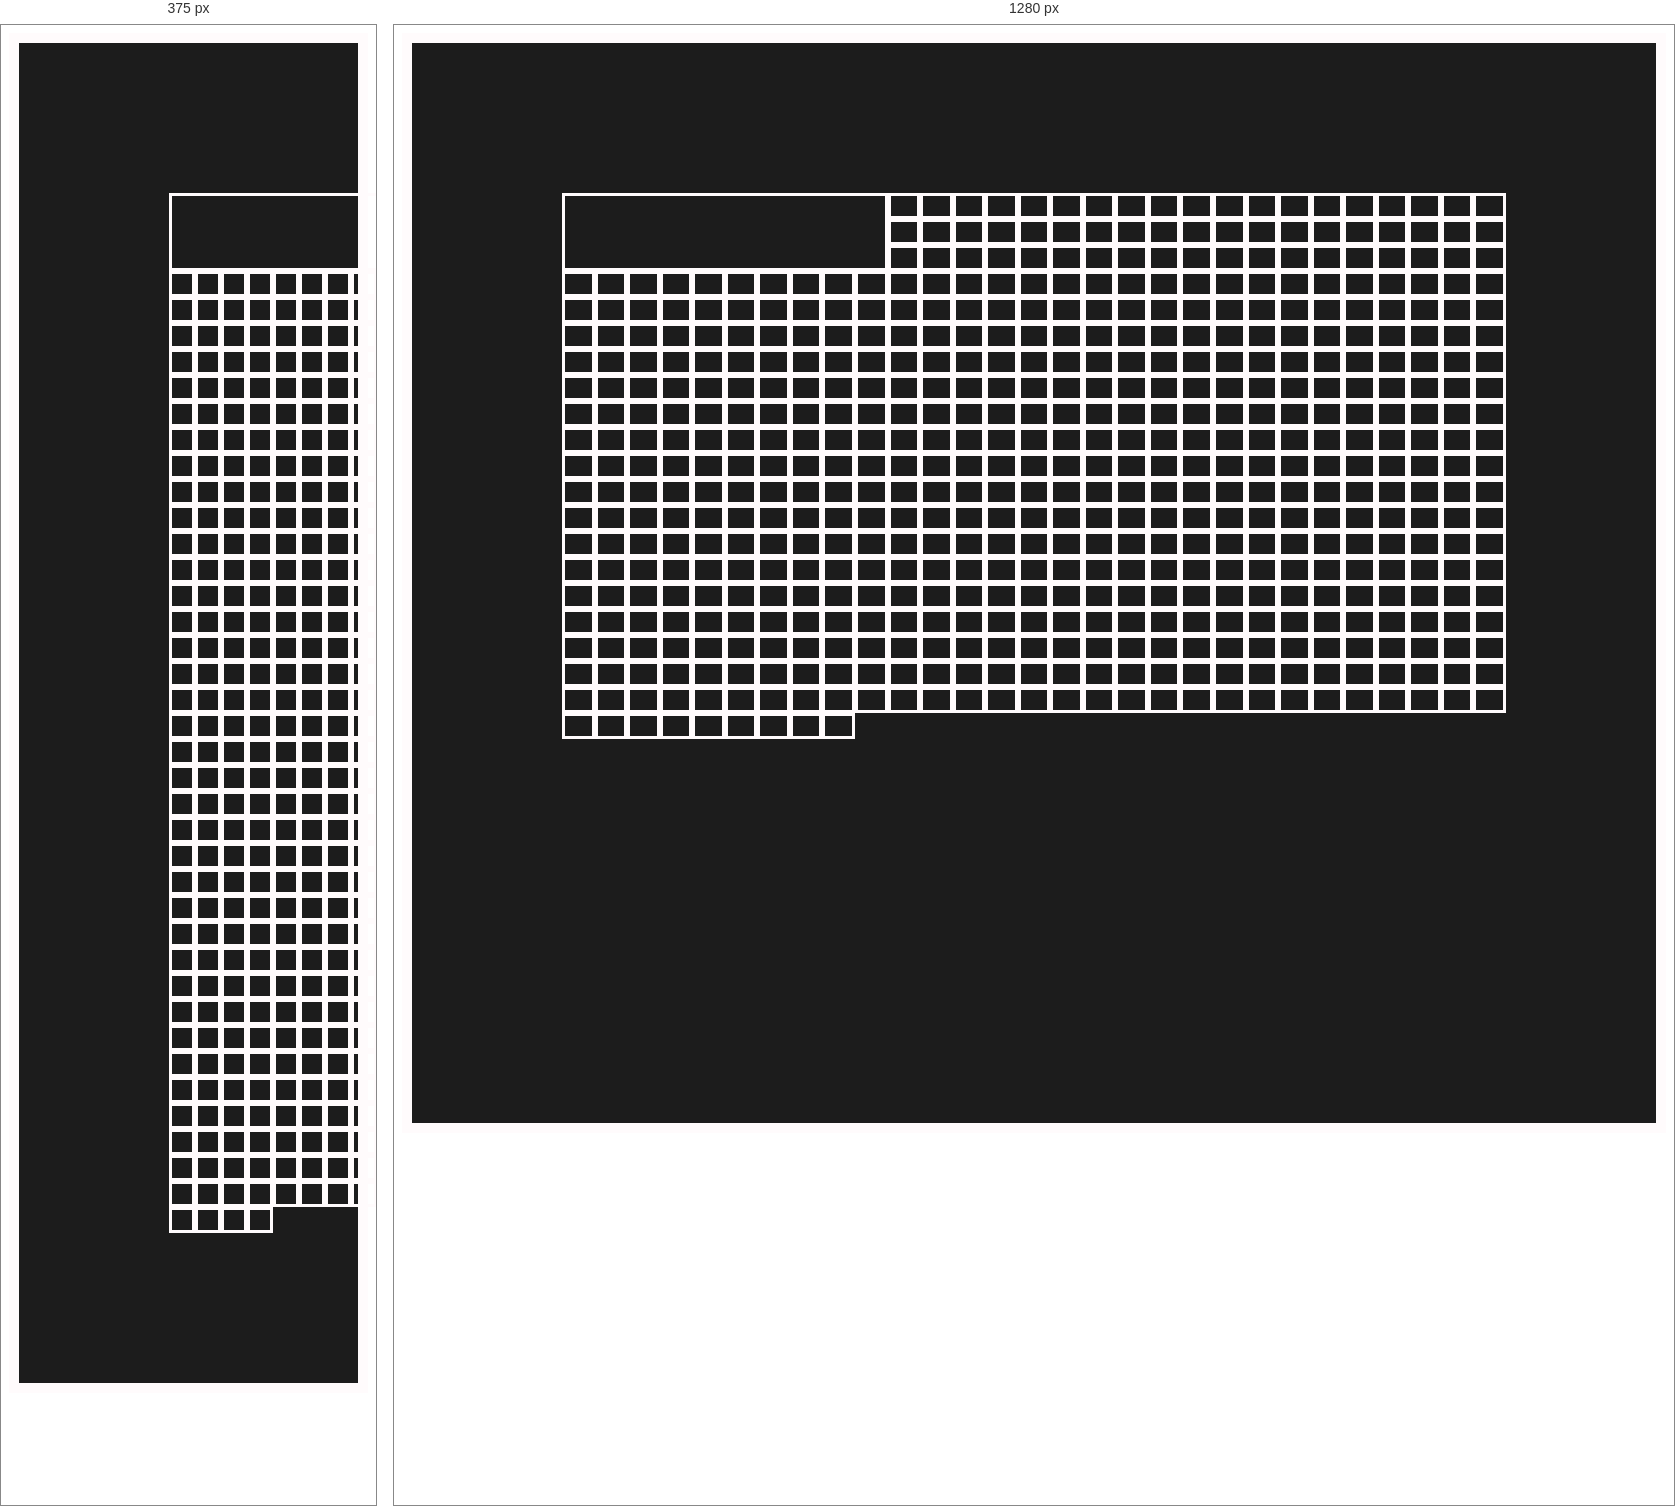
Rendered at 375 px and 1280 px, left to right.

<!-- file: mondrian.html -->
<!DOCTYPE html>
<html>
  <head>
    <meta charset="UTF-8">
        <link rel="stylesheet" href="mondrian.css">
  </head>
      <body>

        <div class="grid-container">
          <div class="grid-item-1"> </div>
          <div class="grid-item"> </div>
          <div class="grid-item"> </div>
          <div class="grid-item"> </div>
          <div class="grid-item"> </div>
          <div class="grid-item"> </div>
          <div class="grid-item"> </div>
          <div class="grid-item"> </div>
          <div class="grid-item"> </div>
          <div class="grid-item"> </div>
          <div class="grid-item"> </div>
          <div class="grid-item"> </div>
          <div class="grid-item"> </div>
          <div class="grid-item"> </div>
          <div class="grid-item"> </div>
          <div class="grid-item"> </div>
          <div class="grid-item"> </div>
          <div class="grid-item"> </div>
          <div class="grid-item"> </div>
          <div class="grid-item"> </div>
          <div class="grid-item"> </div>
          <div class="grid-item"> </div>
          <div class="grid-item"> </div>
          <div class="grid-item"> </div>
          <div class="grid-item"> </div>
          <div class="grid-item"> </div>
          <div class="grid-item"> </div>
          <div class="grid-item"> </div>
          <div class="grid-item"> </div>
          <div class="grid-item"> </div>
          <div class="grid-item"> </div>
          <div class="grid-item"> </div>
          <div class="grid-item"> </div>
          <div class="grid-item"> </div>
          <div class="grid-item"> </div>
          <div class="grid-item"> </div>
          <div class="grid-item"> </div>
          <div class="grid-item"> </div>
          <div class="grid-item"> </div>
          <div class="grid-item"> </div>
          <div class="grid-item"> </div>
          <div class="grid-item"> </div>
          <div class="grid-item"> </div>
          <div class="grid-item"> </div>
          <div class="grid-item"> </div>
          <div class="grid-item"> </div>
          <div class="grid-item"> </div>
          <div class="grid-item"> </div>
          <div class="grid-item"> </div>
          <div class="grid-item"> </div>
          <div class="grid-item"> </div>
          <div class="grid-item"> </div>
          <div class="grid-item"> </div>
          <div class="grid-item"> </div>
          <div class="grid-item"> </div>
          <div class="grid-item"> </div>
          <div class="grid-item"> </div>
          <div class="grid-item"> </div>
          <div class="grid-item"> </div>
          <div class="grid-item"> </div>
          <div class="grid-item"> </div>
          <div class="grid-item"> </div>
          <div class="grid-item"> </div>
          <div class="grid-item"> </div>
          <div class="grid-item"> </div>
          <div class="grid-item"> </div>
          <div class="grid-item"> </div>
          <div class="grid-item"> </div>
          <div class="grid-item"> </div>
          <div class="grid-item"> </div>
          <div class="grid-item"> </div>
          <div class="grid-item"> </div>
          <div class="grid-item"> </div>
          <div class="grid-item"> </div>
          <div class="grid-item"> </div>
          <div class="grid-item"> </div>
          <div class="grid-item"> </div>
          <div class="grid-item"> </div>
          <div class="grid-item"> </div>
          <div class="grid-item"> </div>
          <div class="grid-item"> </div>
          <div class="grid-item"> </div>
          <div class="grid-item"> </div>
          <div class="grid-item"> </div>
          <div class="grid-item"> </div>
          <div class="grid-item"> </div>
          <div class="grid-item"> </div>
          <div class="grid-item"> </div>
          <div class="grid-item"> </div>
          <div class="grid-item"> </div>
          <div class="grid-item"> </div>
          <div class="grid-item"> </div>
          <div class="grid-item"> </div>
          <div class="grid-item"> </div>
          <div class="grid-item"> </div>
          <div class="grid-item"> </div>
          <div class="grid-item"> </div>
          <div class="grid-item"> </div>
          <div class="grid-item"> </div>
          <div class="grid-item"> </div>
          <div class="grid-item"> </div>
          <div class="grid-item"> </div>
          <div class="grid-item"> </div>
          <div class="grid-item"> </div>
          <div class="grid-item"> </div>
          <div class="grid-item"> </div>
          <div class="grid-item"> </div>
          <div class="grid-item"> </div>
          <div class="grid-item"> </div>
          <div class="grid-item"> </div>
          <div class="grid-item"> </div>
          <div class="grid-item"> </div>
          <div class="grid-item"> </div>
          <div class="grid-item"> </div>
          <div class="grid-item"> </div>
          <div class="grid-item"> </div>
          <div class="grid-item"> </div>
          <div class="grid-item"> </div>
          <div class="grid-item"> </div>
          <div class="grid-item"> </div>
          <div class="grid-item"> </div>
          <div class="grid-item"> </div>
          <div class="grid-item"> </div>
          <div class="grid-item"> </div>
          <div class="grid-item"> </div>
          <div class="grid-item"> </div>
          <div class="grid-item"> </div>
          <div class="grid-item"> </div>
          <div class="grid-item"> </div>
          <div class="grid-item"> </div>
          <div class="grid-item"> </div>
          <div class="grid-item"> </div>
          <div class="grid-item"> </div>
          <div class="grid-item"> </div>
          <div class="grid-item"> </div>
          <div class="grid-item"> </div>
          <div class="grid-item"> </div>
          <div class="grid-item"> </div>
          <div class="grid-item"> </div>
          <div class="grid-item"> </div>
          <div class="grid-item"> </div>
          <div class="grid-item"> </div>
          <div class="grid-item"> </div>
          <div class="grid-item"> </div>
          <div class="grid-item"> </div>
          <div class="grid-item"> </div>
          <div class="grid-item"> </div>
          <div class="grid-item"> </div>
          <div class="grid-item"> </div>
          <div class="grid-item"> </div>
          <div class="grid-item"> </div>
          <div class="grid-item"> </div>
          <div class="grid-item"> </div>
          <div class="grid-item"> </div>
          <div class="grid-item"> </div>
          <div class="grid-item"> </div>
          <div class="grid-item"> </div>
          <div class="grid-item"> </div>
          <div class="grid-item"> </div>
          <div class="grid-item"> </div>
          <div class="grid-item"> </div>
          <div class="grid-item"> </div>
          <div class="grid-item"> </div>
          <div class="grid-item"> </div>
          <div class="grid-item"> </div>
          <div class="grid-item"> </div>
          <div class="grid-item"> </div>
          <div class="grid-item"> </div>
          <div class="grid-item"> </div>
          <div class="grid-item"> </div>
          <div class="grid-item"> </div>
          <div class="grid-item"> </div>
          <div class="grid-item"> </div>
          <div class="grid-item"> </div>
          <div class="grid-item"> </div>
          <div class="grid-item"> </div>
          <div class="grid-item"> </div>
          <div class="grid-item"> </div>
          <div class="grid-item"> </div>
          <div class="grid-item"> </div>
          <div class="grid-item"> </div>
          <div class="grid-item"> </div>
          <div class="grid-item"> </div>
          <div class="grid-item"> </div>
          <div class="grid-item"> </div>
          <div class="grid-item"> </div>
          <div class="grid-item"> </div>
          <div class="grid-item"> </div>
          <div class="grid-item"> </div>
          <div class="grid-item"> </div>
          <div class="grid-item"> </div>
          <div class="grid-item"> </div>
          <div class="grid-item"> </div>
          <div class="grid-item"> </div>
          <div class="grid-item"> </div>
          <div class="grid-item"> </div>
          <div class="grid-item"> </div>
          <div class="grid-item"> </div>
          <div class="grid-item"> </div>
          <div class="grid-item"> </div>
          <div class="grid-item"> </div>
          <div class="grid-item"> </div>
          <div class="grid-item"> </div>
          <div class="grid-item"> </div>
          <div class="grid-item"> </div>
          <div class="grid-item"> </div>
          <div class="grid-item"> </div>
          <div class="grid-item"> </div>
          <div class="grid-item"> </div>
          <div class="grid-item"> </div>
          <div class="grid-item"> </div>
          <div class="grid-item"> </div>
          <div class="grid-item"> </div>
          <div class="grid-item"> </div>
          <div class="grid-item"> </div>
          <div class="grid-item"> </div>
          <div class="grid-item"> </div>
          <div class="grid-item"> </div>
          <div class="grid-item"> </div>
          <div class="grid-item"> </div>
          <div class="grid-item"> </div>
          <div class="grid-item"> </div>
          <div class="grid-item"> </div>
          <div class="grid-item"> </div>
          <div class="grid-item"> </div>
          <div class="grid-item"> </div>
          <div class="grid-item"> </div>
          <div class="grid-item"> </div>
          <div class="grid-item"> </div>
          <div class="grid-item"> </div>
          <div class="grid-item"> </div>
          <div class="grid-item"> </div>
          <div class="grid-item"> </div>
          <div class="grid-item"> </div>
          <div class="grid-item"> </div>
          <div class="grid-item"> </div>
          <div class="grid-item"> </div>
          <div class="grid-item"> </div>
          <div class="grid-item"> </div>
          <div class="grid-item"> </div>
          <div class="grid-item"> </div>
          <div class="grid-item"> </div>
          <div class="grid-item"> </div>
          <div class="grid-item"> </div>
          <div class="grid-item"> </div>
          <div class="grid-item"> </div>
          <div class="grid-item"> </div>
          <div class="grid-item"> </div>
          <div class="grid-item"> </div>
          <div class="grid-item"> </div>
          <div class="grid-item"> </div>
          <div class="grid-item"> </div>
          <div class="grid-item"> </div>
          <div class="grid-item"> </div>
          <div class="grid-item"> </div>
          <div class="grid-item"> </div>
          <div class="grid-item"> </div>
          <div class="grid-item"> </div>
          <div class="grid-item"> </div>
          <div class="grid-item"> </div>
          <div class="grid-item"> </div>
          <div class="grid-item"> </div>
          <div class="grid-item"> </div>
          <div class="grid-item"> </div>
          <div class="grid-item"> </div>
          <div class="grid-item"> </div>
          <div class="grid-item"> </div>
          <div class="grid-item"> </div>
          <div class="grid-item"> </div>
          <div class="grid-item"> </div>
          <div class="grid-item"> </div>
          <div class="grid-item"> </div>
          <div class="grid-item"> </div>
          <div class="grid-item"> </div>
          <div class="grid-item"> </div>
          <div class="grid-item"> </div>
          <div class="grid-item"> </div>
          <div class="grid-item"> </div>
          <div class="grid-item"> </div>
          <div class="grid-item"> </div>
          <div class="grid-item"> </div>
          <div class="grid-item"> </div>
          <div class="grid-item"> </div>
          <div class="grid-item"> </div>
          <div class="grid-item"> </div>
          <div class="grid-item"> </div>
          <div class="grid-item"> </div>
          <div class="grid-item"> </div>
          <div class="grid-item"> </div>
          <div class="grid-item"> </div>
          <div class="grid-item"> </div>
          <div class="grid-item"> </div>
          <div class="grid-item"> </div>
          <div class="grid-item"> </div>
          <div class="grid-item"> </div>
          <div class="grid-item"> </div>
          <div class="grid-item"> </div>
          <div class="grid-item"> </div>
          <div class="grid-item"> </div>
          <div class="grid-item"> </div>
          <div class="grid-item"> </div>
          <div class="grid-item"> </div>
          <div class="grid-item"> </div>
          <div class="grid-item"> </div>
          <div class="grid-item"> </div>
          <div class="grid-item"> </div>
          <div class="grid-item"> </div>
          <div class="grid-item"> </div>
          <div class="grid-item"> </div>
          <div class="grid-item"> </div>
          <div class="grid-item"> </div>
          <div class="grid-item"> </div>
          <div class="grid-item"> </div>
          <div class="grid-item"> </div>
          <div class="grid-item"> </div>
          <div class="grid-item"> </div>
          <div class="grid-item"> </div>
          <div class="grid-item"> </div>
          <div class="grid-item"> </div>
          <div class="grid-item"> </div>
          <div class="grid-item"> </div>
          <div class="grid-item"> </div>
          <div class="grid-item"> </div>
          <div class="grid-item"> </div>
          <div class="grid-item"> </div>
          <div class="grid-item"> </div>
          <div class="grid-item"> </div>
          <div class="grid-item"> </div>
          <div class="grid-item"> </div>
          <div class="grid-item"> </div>
          <div class="grid-item"> </div>
          <div class="grid-item"> </div>
          <div class="grid-item"> </div>
          <div class="grid-item"> </div>
          <div class="grid-item"> </div>
          <div class="grid-item"> </div>
          <div class="grid-item"> </div>
          <div class="grid-item"> </div>
          <div class="grid-item"> </div>
          <div class="grid-item"> </div>
          <div class="grid-item"> </div>
          <div class="grid-item"> </div>
          <div class="grid-item"> </div>
          <div class="grid-item"> </div>
          <div class="grid-item"> </div>
          <div class="grid-item"> </div>
          <div class="grid-item"> </div>
          <div class="grid-item"> </div>
          <div class="grid-item"> </div>
          <div class="grid-item"> </div>
          <div class="grid-item"> </div>
          <div class="grid-item"> </div>
          <div class="grid-item"> </div>
          <div class="grid-item"> </div>
          <div class="grid-item"> </div>
          <div class="grid-item"> </div>
          <div class="grid-item"> </div>
          <div class="grid-item"> </div>
          <div class="grid-item"> </div>
          <div class="grid-item"> </div>
          <div class="grid-item"> </div>
          <div class="grid-item"> </div>
          <div class="grid-item"> </div>
          <div class="grid-item"> </div>
          <div class="grid-item"> </div>
          <div class="grid-item"> </div>
          <div class="grid-item"> </div>
          <div class="grid-item"> </div>
          <div class="grid-item"> </div>
          <div class="grid-item"> </div>
          <div class="grid-item"> </div>
          <div class="grid-item"> </div>
          <div class="grid-item"> </div>
          <div class="grid-item"> </div>
          <div class="grid-item"> </div>
          <div class="grid-item"> </div>
          <div class="grid-item"> </div>
          <div class="grid-item"> </div>
          <div class="grid-item"> </div>
          <div class="grid-item"> </div>
          <div class="grid-item"> </div>
          <div class="grid-item"> </div>
          <div class="grid-item"> </div>
          <div class="grid-item"> </div>
          <div class="grid-item"> </div>
          <div class="grid-item"> </div>
          <div class="grid-item"> </div>
          <div class="grid-item"> </div>
          <div class="grid-item"> </div>
          <div class="grid-item"> </div>
          <div class="grid-item"> </div>
          <div class="grid-item"> </div>
          <div class="grid-item"> </div>
          <div class="grid-item"> </div>
          <div class="grid-item"> </div>
          <div class="grid-item"> </div>
          <div class="grid-item"> </div>
          <div class="grid-item"> </div>
          <div class="grid-item"> </div>
          <div class="grid-item"> </div>
          <div class="grid-item"> </div>
          <div class="grid-item"> </div>
          <div class="grid-item"> </div>
          <div class="grid-item"> </div>
          <div class="grid-item"> </div>
          <div class="grid-item"> </div>
          <div class="grid-item"> </div>
          <div class="grid-item"> </div>
          <div class="grid-item"> </div>
          <div class="grid-item"> </div>
          <div class="grid-item"> </div>
          <div class="grid-item"> </div>
          <div class="grid-item"> </div>
          <div class="grid-item"> </div>
          <div class="grid-item"> </div>
          <div class="grid-item"> </div>
          <div class="grid-item"> </div>
          <div class="grid-item"> </div>
          <div class="grid-item"> </div>
          <div class="grid-item"> </div>
          <div class="grid-item"> </div>
          <div class="grid-item"> </div>
          <div class="grid-item"> </div>
          <div class="grid-item"> </div>
          <div class="grid-item"> </div>
          <div class="grid-item"> </div>
          <div class="grid-item"> </div>
          <div class="grid-item"> </div>
          <div class="grid-item"> </div>
          <div class="grid-item"> </div>
          <div class="grid-item"> </div>
          <div class="grid-item"> </div>
          <div class="grid-item"> </div>
          <div class="grid-item"> </div>
          <div class="grid-item"> </div>
          <div class="grid-item"> </div>
          <div class="grid-item"> </div>
          <div class="grid-item"> </div>
          <div class="grid-item"> </div>
          <div class="grid-item"> </div>
          <div class="grid-item"> </div>
          <div class="grid-item"> </div>
          <div class="grid-item"> </div>
          <div class="grid-item"> </div>
          <div class="grid-item"> </div>
          <div class="grid-item"> </div>
          <div class="grid-item"> </div>
          <div class="grid-item"> </div>
          <div class="grid-item"> </div>
          <div class="grid-item"> </div>
          <div class="grid-item"> </div>
          <div class="grid-item"> </div>
          <div class="grid-item"> </div>
          <div class="grid-item"> </div>
          <div class="grid-item"> </div>
          <div class="grid-item"> </div>
          <div class="grid-item"> </div>
          <div class="grid-item"> </div>
          <div class="grid-item"> </div>
          <div class="grid-item"> </div>
          <div class="grid-item"> </div>
          <div class="grid-item"> </div>
          <div class="grid-item"> </div>
          <div class="grid-item"> </div>
          <div class="grid-item"> </div>
          <div class="grid-item"> </div>
          <div class="grid-item"> </div>
          <div class="grid-item"> </div>
          <div class="grid-item"> </div>
          <div class="grid-item"> </div>
          <div class="grid-item"> </div>
          <div class="grid-item"> </div>
          <div class="grid-item"> </div>
          <div class="grid-item"> </div>
          <div class="grid-item"> </div>
          <div class="grid-item"> </div>
          <div class="grid-item"> </div>
          <div class="grid-item"> </div>
          <div class="grid-item"> </div>
          <div class="grid-item"> </div>
          <div class="grid-item"> </div>
          <div class="grid-item"> </div>
          <div class="grid-item"> </div>
          <div class="grid-item"> </div>
          <div class="grid-item"> </div>
          <div class="grid-item"> </div>
          <div class="grid-item"> </div>
          <div class="grid-item"> </div>
          <div class="grid-item"> </div>
          <div class="grid-item"> </div>
          <div class="grid-item"> </div>
          <div class="grid-item"> </div>
          <div class="grid-item"> </div>
          <div class="grid-item"> </div>
          <div class="grid-item"> </div>
          <div class="grid-item"> </div>
          <div class="grid-item"> </div>
          <div class="grid-item"> </div>
          <div class="grid-item"> </div>
          <div class="grid-item"> </div>
          <div class="grid-item"> </div>
          <div class="grid-item"> </div>
          <div class="grid-item"> </div>
          <div class="grid-item"> </div>
          <div class="grid-item"> </div>
          <div class="grid-item"> </div>
          <div class="grid-item"> </div>
          <div class="grid-item"> </div>
          <div class="grid-item"> </div>
          <div class="grid-item"> </div>
          <div class="grid-item"> </div>
          <div class="grid-item"> </div>
          <div class="grid-item"> </div>
          <div class="grid-item"> </div>
          <div class="grid-item"> </div>
          <div class="grid-item"> </div>
          <div class="grid-item"> </div>
          <div class="grid-item"> </div>
          <div class="grid-item"> </div>
          <div class="grid-item"> </div>
          <div class="grid-item"> </div>
          <div class="grid-item"> </div>
          <div class="grid-item"> </div>
          <div class="grid-item"> </div>
          <div class="grid-item"> </div>
          <div class="grid-item"> </div>
          <div class="grid-item"> </div>
          <div class="grid-item"> </div>
          <div class="grid-item"> </div>
          <div class="grid-item"> </div>
          <div class="grid-item"> </div>
          <div class="grid-item"> </div>
          <div class="grid-item"> </div>
          <div class="grid-item"> </div>
          <div class="grid-item"> </div>
          <div class="grid-item"> </div>
          <div class="grid-item"> </div>
          <div class="grid-item"> </div>
          <div class="grid-item"> </div>
          <div class="grid-item"> </div>
          <div class="grid-item"> </div>
          <div class="grid-item"> </div>
          <div class="grid-item"> </div>
          <div class="grid-item"> </div>
          <div class="grid-item"> </div>
          <div class="grid-item"> </div>
          <div class="grid-item"> </div>
          <div class="grid-item"> </div>
          <div class="grid-item"> </div>
          <div class="grid-item"> </div>
          <div class="grid-item"> </div>
          <div class="grid-item"> </div>
          <div class="grid-item"> </div>
          <div class="grid-item"> </div>
          <div class="grid-item"> </div>
          <div class="grid-item"> </div>
          <div class="grid-item"> </div>
          <div class="grid-item"> </div>
          <div class="grid-item"> </div>
          <div class="grid-item"> </div>
                                                                  </div>


        </body>
  </html>


/* @media block from mondrian.css */
@media (max-width: 1100px){


  .grid-container {
    grid-template-columns: repeat(15,1fr);
    grid-template-rows: repeat(15,1fr);
  }

  .grid-item-1 {
    grid-area: 1 / 1 / 4 / 11;
    border: var(--bor-border) var(--box-border-color);
  }

  .grid-item-2 {
    grid-area: 4/1/11/9;
    border: var(--bor-border) var(--box-border-color);
  }

  .grid-item-3 {
    grid-area: 4/9/11/11;
    border: var(--bor-border) var(--box-border-color);
  }

  .grid-item-4 {
    grid-area: 1/11/2/16;
    border: var(--bor-border) var(--box-border-color);
  }

  .grid-item-5 {
    grid-area: 1/16/2/19;
    border: var(--bor-border) var(--box-border-color);
  }

  .grid-item-6 {
    grid-area: 2/11/6/15;
    border: var(--bor-border) var(--box-border-color);
  }

  .grid-item-7 {
    grid-area: 2/15/6/19;
    border: var(--bor-border) var(--box-border-color);
  }

  .grid-item-8 {
    grid-area: 6/11/9/21;
    border: var(--bor-border) var(--box-border-color);
  }

  .grid-item-9 {
    grid-area: 1/19/4/26;
    border: var(--bor-border) var(--box-border-color);
  }

  .grid-item-10 {
    grid-area: 4/19/6/26;
    border: var(--bor-border) var(--box-border-color);
  }

  .grid-item-11 {
    grid-area: 4/21/6/26;
    border: var(--bor-border) var(--box-border-color);
  }

  .grid-item-12 {
    grid-area: 12/21/14/26;
    border: var(--bor-border) var(--box-border-color);
  }

  .grid-item-13 {
    grid-area: 11/11/12/20;
    border: var(--bor-border) var(--box-border-color);
  }

  .grid-item-14 {
    grid-area: 12/11/14/13;
    border: var(--bor-border) var(--box-border-color);
  }

  .grid-item-15 {
    grid-area: 6/21/8/26;
    border: var(--bor-border) var(--box-border-color);
  }

  .grid-item-16 {
    grid-area: 12/13/14/20;
    border: var(--bor-border) var(--box-border-color);
  }

  .grid-item-17 {
    grid-area: 11/1/14/4;
    border: var(--bor-border) var(--box-border-color);
  }

  .grid-item-18 {
    grid-area: 8/21/12/26;
    border: var(--bor-border) var(--box-border-color);
  }

  .grid-item-19 {
    grid-area: 9/20/14/21;
    border: var(--bor-border) var(--box-border-color);
  }

  .grid-item-21 {
    grid-area:11/4/14/9;
    border: var(--bor-border) var(--box-border-color);
  }
  .grid-item-22 {
    grid-area:11/9/14/11;
    border: var(--bor-border) var(--box-border-color);
  }
  .grid-item-23 {
    grid-area:11/4/12/9;
    border: var(--bor-border) var(--box-border-color);
  }
}